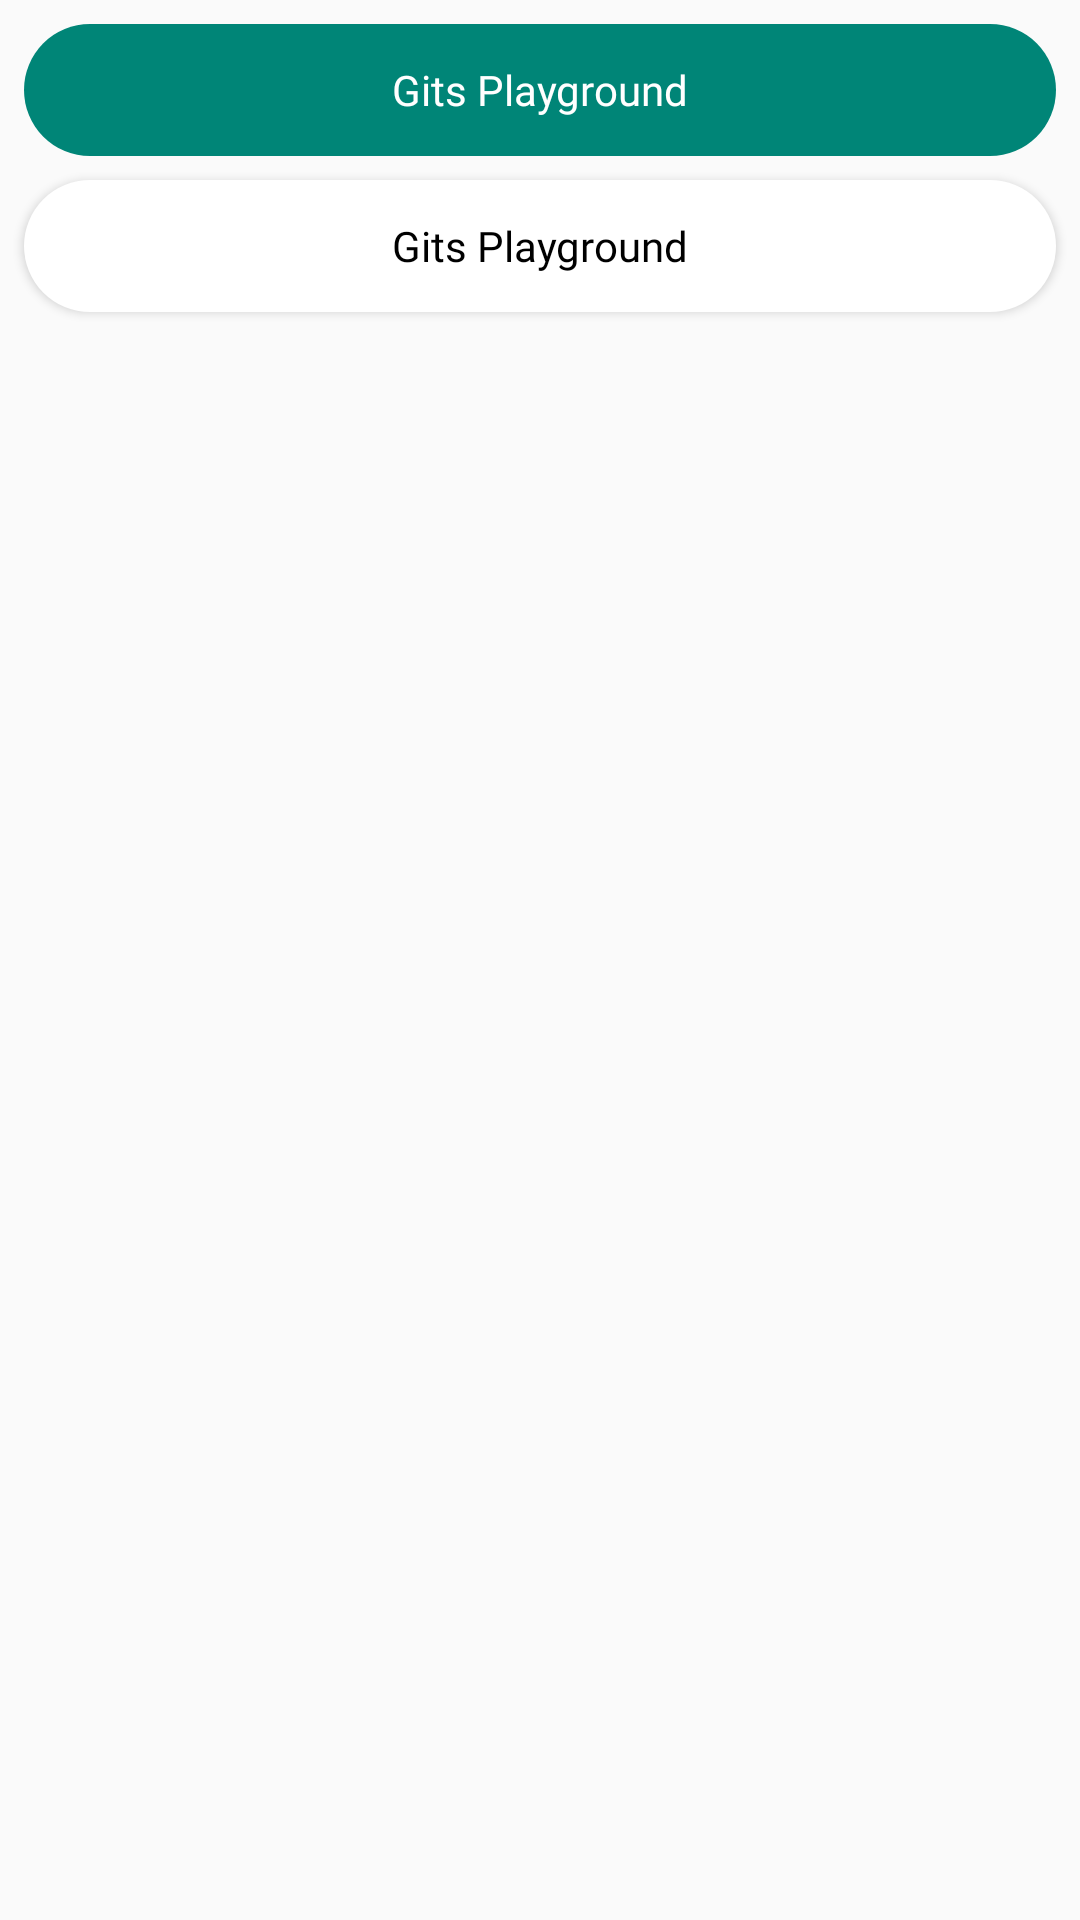

Reconstruct the res/layout file that produces this screen, plus the resources it refers to.
<!-- AndroidManifest.xml: application theme AppTheme -->
<!-- res/layout/rounded_button_pressed_activity.xml -->
<?xml version="1.0" encoding="utf-8"?>
<LinearLayout xmlns:android="http://schemas.android.com/apk/res/android"
    xmlns:app="http://schemas.android.com/apk/res-auto"
    xmlns:tools="http://schemas.android.com/tools"
    android:layout_width="match_parent"
    android:layout_height="match_parent"
    android:orientation="vertical"
    tools:context=".view.animations.buttonroundedpressed.RoundedButtonPressedActivity">

    
    <Button
        android:layout_marginTop="8dp"
        android:background="@drawable/cv_button_round_pressed"
        android:text="@string/app_name"
        android:layout_marginBottom="8dp"
        android:layout_marginEnd="8dp"
        android:fontFamily="@font/rubik_regular"
        android:layout_marginStart="8dp"
        android:textColor="@android:color/white"
        android:textAppearance="@style/Base.TextAppearance.AppCompat.Body1"
        style="@style/Base.Widget.AppCompat.Button.Borderless"
        android:layout_width="match_parent"
        android:layout_height="44dp" />

    
    <Button
        android:fontFamily="@font/rubik_regular"
        android:background="@drawable/cv_button_round_light_pressed"
        android:text="@string/app_name"
        android:layout_marginBottom="8dp"
        android:layout_marginEnd="8dp"
        android:layout_marginStart="8dp"
        android:textColor="@android:color/primary_text_light"
        android:textAppearance="@style/Base.TextAppearance.AppCompat.Body1"
        android:layout_width="match_parent"
        android:layout_height="44dp" />

</LinearLayout>
<!-- resources referenced by this layout -->
<resources>
  <!-- drawable cv_button_round_light_pressed (drawable) -->
  <?xml version="1.0" encoding="utf-8"?>
  <selector xmlns:android="http://schemas.android.com/apk/res/android">
  
      <item android:state_pressed="true" android:drawable="@drawable/cv_button_round_light_selected" />
      <item android:state_focused="true" android:drawable="@drawable/cv_button_round_light_selected" />
      <item android:state_selected="true" android:drawable="@drawable/cv_button_round_light_selected" />
      <item android:drawable="@drawable/cv_button_round_light" />
  
  </selector>
  <!-- drawable cv_button_round_pressed (drawable) -->
  <?xml version="1.0" encoding="utf-8"?>
  <selector xmlns:android="http://schemas.android.com/apk/res/android">
  
      <item android:state_pressed="true" android:drawable="@drawable/cv_button_round_selected" />
      <item android:state_focused="true" android:drawable="@drawable/cv_button_round_selected" />
      <item android:state_selected="true" android:drawable="@drawable/cv_button_round_selected" />
      <item android:drawable="@drawable/cv_button_round" />
  
  </selector>
  <string name="app_name">Gits Playground</string>
  <style name="AppTheme" parent="Theme.AppCompat.Light.NoActionBar">
          
          <item name="colorPrimary">@color/colorPrimary</item>
          <item name="colorPrimaryDark">@color/colorPrimaryDark</item>
          <item name="colorAccent">@color/colorAccent</item>
  
          <item name="android:windowContentTransitions" tools:targetApi="lollipop">true</item>
      </style>
  <!-- drawable cv_button_round_light_selected (drawable) -->
  <?xml version="1.0" encoding="utf-8"?>
  <shape android:shape="rectangle" xmlns:android="http://schemas.android.com/apk/res/android">
      <corners android:radius="56dp"/>
      <solid android:color="@color/greyDefault"/>
  </shape>
  <!-- drawable cv_button_round_light (drawable) -->
  <?xml version="1.0" encoding="utf-8"?>
  <shape android:shape="rectangle" xmlns:android="http://schemas.android.com/apk/res/android">
      <corners android:radius="56dp"/>
      <solid android:color="@android:color/white"/>
  </shape>
  <!-- drawable cv_button_round_selected (drawable) -->
  <?xml version="1.0" encoding="utf-8"?>
  <shape xmlns:android="http://schemas.android.com/apk/res/android"
      android:shape="rectangle">
      <corners android:radius="56dp" />
      <solid android:color="@color/colorPrimaryDark" />
  </shape>
  <!-- drawable cv_button_round (drawable) -->
  <?xml version="1.0" encoding="utf-8"?>
  <shape android:shape="rectangle" xmlns:android="http://schemas.android.com/apk/res/android">
      <corners android:radius="56dp"/>
      <solid android:color="@color/colorPrimary"/>
  </shape>
  <color name="colorPrimary">#008577</color>
  <color name="colorPrimaryDark">#00574B</color>
  <color name="colorAccent">#D81B60</color>
  <color name="greyDefault">#EEEEEE</color>
</resources>
